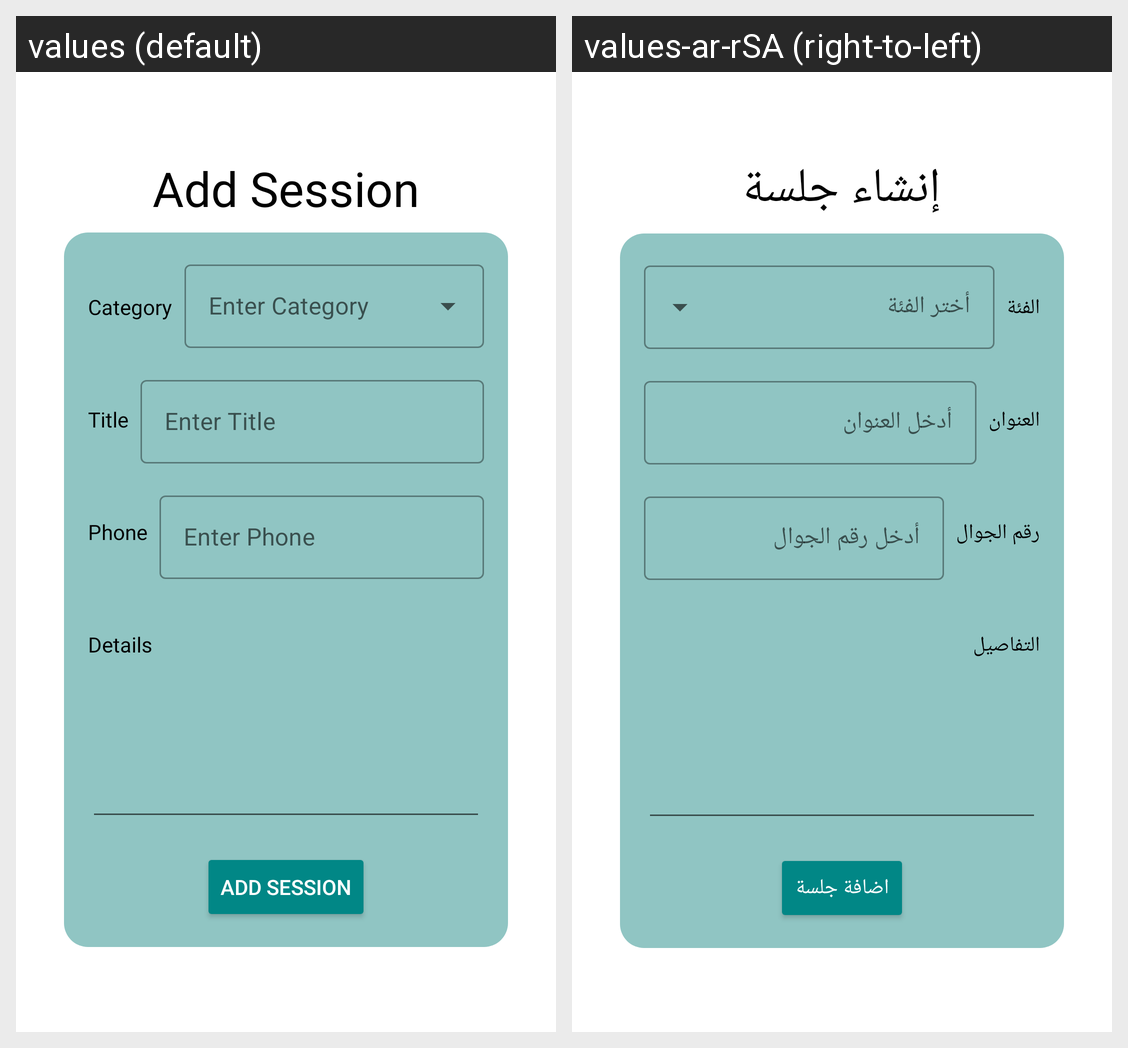

The same Android screen rendered under two of its app's locales, left to right. List the strings drawn on it with the default value and each locale's translation.
Android screen res/layout/fragment_add_session.xml rendered under 2 locales, left to right: values (default), values-ar-rSA (right-to-left). Device: Nexus 5 (rendered at 1080×1920; each locale shown at half size, 540×960, under a caption strip naming it); theme Theme.HawyApp.
Strings drawn on this screen, with the default value and each locale's value (text and hints the layout hard-codes, and strings that could not be matched under every locale, appear in the picture but are not listed):

add_session
  values: Add Session
  values-ar-rSA: إنشاء جلسة

category
  values: Category
  values-ar-rSA: الفئة

title
  values: Title
  values-ar-rSA: العنوان

enter_title
  values: Enter Title
  values-ar-rSA: أدخل العنوان

phone
  values: Phone
  values-ar-rSA: رقم الجوال

enter_phone
  values: Enter Phone
  values-ar-rSA: أدخل رقم الجوال

details
  values: Details
  values-ar-rSA: التفاصيل

add_session_btn
  values: Add Session
  values-ar-rSA: اضافة جلسة
